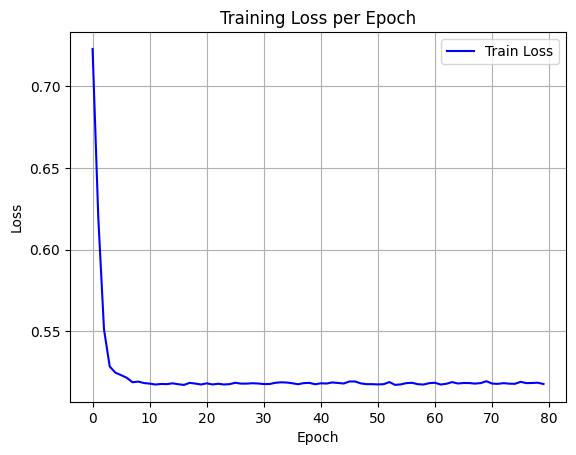

Values plotted in this chart, from the file beside it:
epoch, train_loss
0, 0.7229
1, 0.6198
2, 0.5513
3, 0.5285
4, 0.5247
5, 0.5232
6, 0.5216
7, 0.5188
8, 0.5193
9, 0.5184
10, 0.518
11, 0.5175
12, 0.5178
13, 0.5177
14, 0.5182
15, 0.5177
16, 0.5172
17, 0.5185
18, 0.518
19, 0.5175
20, 0.5182
21, 0.5175
22, 0.5179
23, 0.5175
24, 0.5177
25, 0.5185
26, 0.518
27, 0.518
28, 0.5182
29, 0.5181
30, 0.5177
31, 0.5178
32, 0.5185
33, 0.5188
34, 0.5187
35, 0.5182
36, 0.5176
37, 0.5183
38, 0.5184
39, 0.5176
40, 0.5182
41, 0.5181
42, 0.5187
43, 0.5184
44, 0.5181
45, 0.5193
46, 0.5193
47, 0.5181
48, 0.5177
49, 0.5177
50, 0.5175
51, 0.5177
52, 0.519
53, 0.5172
54, 0.5175
55, 0.5183
56, 0.5185
57, 0.5176
58, 0.5175
59, 0.5183
... 20 more rows
